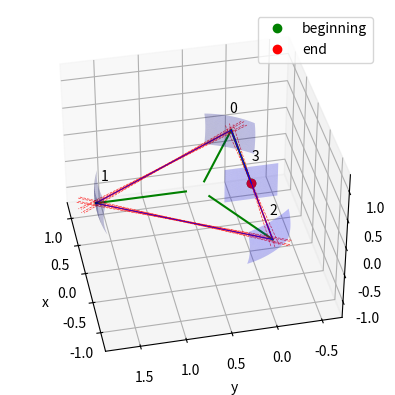

Reproduce this figure in Python.
import numpy as np
import matplotlib.pyplot as plt
from typing import List, Tuple, Optional, Union
from scipy import optimize
import warnings
from dataclasses import dataclass
import copy
import pandas as pd

# Throughout the code, all tensors can take any number of dimensions, but the last dimension is always the coordinate
# dimension. this allows a Ray to be either a single ray, a list of rays, or a list of lists of rays, etc.
# For example, a Ray could be a set of rays with a starting point for every combination of x, y, z. in this case, the
# ray.origin tensor will be of the size N_x | N_y | N_z | 3.

# The ray is always traced starting from the last surface of the cavity, such that the first mirror is the first mirror
# the ray hits. in the initial state of the cavity it means that the ray starts from cavity.mirrors[-1].center and hits
# first the cavity.mirrors[0] mirror. After the plane that is perpendicular to the central line and between the two
# mirrors is calculated, then the ray starts at cavity.surfaces[-1].center (which is that plane) and hits first the
# cavity.surfaces[0] which is the first mirror.

# As a convention, the locations (parameterized usually by t and p) always appear before the angles (parameterized by
# theta and phi). also, t and theta appear before p and phi.
# If for example there is a parameter q both for t axis and p axis, then the first element of q will be the q of t,
# and the second element of q will be the q of p.


class LocalModeParameters:
    def __init__(self, z_minus_z_0: Optional[np.ndarray] = None, z_R: Optional[np.ndarray] = None,
                 q: Optional[np.ndarray] = None):
        if q is not None:
            self.q = q
        elif z_minus_z_0 is not None and z_R is not None:
            self.q = z_minus_z_0 + 1j * z_R
        else:
            raise ValueError('Either q or z_minus_z_0 and z_R must be provided')

    @property
    def z_minus_z_0(self):
        return self.q.real

    @property
    def z_R(self):
        return self.q.imag


@dataclass
class ModeParameters:
    center: np.ndarray  # First dimension is t or p, second dimension is x, y, z
    k_vector: np.ndarray
    z_R: np.ndarray
    principle_axes: np.ndarray  # First dimension is t or p, second dimension is x, y, z, third dimension is x, y, z
    lambda_laser: Optional[float]

    @property
    def ray(self):
        return Ray(self.center, self.k_vector)


def ABCD_free_space(length: float) -> np.ndarray:
    return np.array([[1, length, 0, 0],
                     [0, 1, 0, 0],
                     [0, 0, 1, length],  # / cos_theta_between_planes
                     [0, 0, 0, 1]])


def normalize_vector(vector: Union[np.ndarray, list]) -> np.ndarray:
    if isinstance(vector, list):
        vector = np.array(vector)
    return vector / np.linalg.norm(vector, axis=-1)[..., np.newaxis]


def rotation_matrix_around_n(n, theta):
    # Rotates a vector around the axis n by theta radians.
    # This funny stack synatx is to allow theta to be of any dimension
    A = np.stack([np.stack([np.cos(theta) + n[0] ** 2 * (1 - np.cos(theta)),
                            n[0] * n[1] * (1 - np.cos(theta)) - n[2] * np.sin(theta),
                            n[0] * n[2] * (1 - np.cos(theta)) + n[1] * np.sin(theta)], axis=-1),
                  np.stack([n[1] * n[0] * (1 - np.cos(theta)) + n[2] * np.sin(theta),
                            np.cos(theta) + n[1] ** 2 * (1 - np.cos(theta)),
                            n[1] * n[2] * (1 - np.cos(theta)) - n[0] * np.sin(theta)], axis=-1),
                  np.stack([n[2] * n[0] * (1 - np.cos(theta)) - n[1] * np.sin(theta),
                            n[2] * n[1] * (1 - np.cos(theta)) + n[0] * np.sin(theta),
                            np.cos(theta) + n[2] ** 2 * (1 - np.cos(theta))], axis=-1)], axis=-1)
    return A


def unit_vector_of_angles(theta: Union[np.ndarray, float], phi: Union[np.ndarray, float]) -> np.ndarray:
    # theta and phi are assumed to be in radians
    return np.stack([np.cos(theta) * np.cos(phi), np.cos(theta) * np.sin(phi), np.sin(theta)], axis=-1)


def angles_of_unit_vector(unit_vector: Union[np.ndarray, float]) -> Union[Tuple[np.ndarray, np.ndarray],
                                                                          Tuple[float, float]]:
    # theta and phi are returned in radians
    theta = np.arcsin(unit_vector[..., 2])
    phi = np.arctan2(unit_vector[..., 1], unit_vector[..., 0])
    return theta, phi


def angles_distance(direction_vector_1: np.ndarray, direction_vector_2: np.ndarray):
    inner_product = np.sum(direction_vector_1 * direction_vector_2, axis=-1)
    inner_product = np.clip(inner_product, -1, 1)
    return np.arccos(inner_product)


def decompose_ABCD_matrix(ABCD: np.ndarray) -> Tuple[np.ndarray, np.ndarray, np.ndarray, np.ndarray]:
    if ABCD.shape == (4, 4):
        A, B, C, D = ABCD[(0, 2), (0, 2)], ABCD[(0, 2), (1, 3)], \
                     ABCD[(1, 3), (0, 2)], ABCD[(1, 3), (1, 3)]
    else:
        A, B, C, D = ABCD[0, 0], ABCD[0, 1], \
                     ABCD[1, 0], ABCD[1, 1]
    return A, B, C, D


def propagate_local_mode_parameter_through_ABCD(local_mode_parameters: LocalModeParameters,
                                                ABCD: np.ndarray) -> LocalModeParameters:
    A, B, C, D = decompose_ABCD_matrix(ABCD)
    q_new = (A * local_mode_parameters.q + B) / (C * local_mode_parameters.q + D)
    return LocalModeParameters(q=q_new)


def local_mode_parameters_of_round_trip_ABCD(round_trip_ABCD: np.ndarray) -> LocalModeParameters:
    A, B, C, D = decompose_ABCD_matrix(round_trip_ABCD)

    q_z = (A - D - np.sqrt(A**2 + 2*C*B + D**2 - 2 + 0j)) / (2 * C)
    q_z = np.real(q_z) + 1j * np.abs(np.imag(q_z))  # ATTENTION - make sure this line is justified.

    return LocalModeParameters(q=q_z)  # First dimension is theta or phi,second dimension is z_minus_z_0 or
    # z_R.


def w_0_of_z_R(z_R: np.ndarray, lambda_laser: float) -> np.ndarray:
    return np.sqrt(z_R * lambda_laser / np.pi)


def spot_size(z: np.ndarray, z_R: np.ndarray, lambda_laser) -> np.ndarray:
    w_0 = w_0_of_z_R(z_R, lambda_laser)
    w_z = w_0 * np.sqrt(1 + (z / z_R) ** 2)
    return w_z


class Ray:
    def __init__(self, origin: np.ndarray, k_vector: np.ndarray,
                 length: Optional[Union[np.ndarray, float]] = None):
        if k_vector.ndim == 1 and origin.shape[0] > 1:
            k_vector = np.tile(k_vector, (*origin.shape[:-1], 1))
        elif origin.ndim == 1 and k_vector.shape[0] > 1:
            origin = np.tile(origin, (*k_vector.shape[:-1], 1))

        self.origin = origin  # m_rays | 3
        self.k_vector = normalize_vector(k_vector)  # m_rays | 3
        if length is not None and isinstance(length, float):
            length = np.ones(origin.shape[0]) * length
        self.length = length  # m_rays or None

    def parameterization(self, t: Union[np.ndarray, float]) -> np.ndarray:
        # Currently this function allows only one t per ray. if needed it can be extended to allow multiple t per ray.
        # t needs to be either a float or a numpy array with dimensions m_rays
        return self.origin + t[..., np.newaxis] * self.k_vector

    def plot(self, ax: Optional[plt.Axes] = None, dim=3, color='r', linewidth: float=1):
        if ax is None:
            fig = plt.figure()
            if dim == 3:
                ax = fig.add_subplot(111, projection='3d')
            else:
                ax = fig.add_subplot(111)
        if self.length is None:
            length = np.ones_like(self.origin[..., 0])
        else:
            length = self.length
        ray_origin_reshaped = self.origin.reshape(-1, 3)
        ray_k_vector_reshaped = self.k_vector.reshape(-1, 3)
        lengths_reshaped = length.reshape(-1)
        if dim == 3:
            [ax.plot(
                [ray_origin_reshaped[i, 0],
                 ray_origin_reshaped[i, 0] + lengths_reshaped[i] * ray_k_vector_reshaped[i, 0]],
                [ray_origin_reshaped[i, 1],
                 ray_origin_reshaped[i, 1] + lengths_reshaped[i] * ray_k_vector_reshaped[i, 1]],
                [ray_origin_reshaped[i, 2],
                 ray_origin_reshaped[i, 2] + lengths_reshaped[i] * ray_k_vector_reshaped[i, 2]],
                color=color, linewidth=linewidth)
                for i in range(ray_origin_reshaped.shape[0])]
        else:
            [ax.plot(
                [ray_origin_reshaped[i, 0],
                 ray_origin_reshaped[i, 0] + lengths_reshaped[i] * ray_k_vector_reshaped[i, 0]],
                [ray_origin_reshaped[i, 1],
                 ray_origin_reshaped[i, 1] + lengths_reshaped[i] * ray_k_vector_reshaped[i, 1]],
                color=color, linewidth=linewidth)
                for i in range(ray_origin_reshaped.shape[0])]

        return ax


class Surface:
    def __init__(self, outwards_normal: np.ndarray, **kwargs):
        self.outwards_normal = normalize_vector(outwards_normal)

    @property
    def center(self):
        raise NotImplementedError

    @property
    def inwards_normal(self):
        return -self.outwards_normal

    def find_intersection_with_ray(self, ray: Ray) -> np.ndarray:
        raise NotImplementedError

    def parameterization(self, t: Union[np.ndarray, float], p: Union[np.ndarray, float]) -> np.ndarray:
        # Take parameters and return points on the surface
        raise NotImplementedError

    def get_parameterization(self, points: np.ndarray):
        # takes a point on the surface and returns the parameters
        raise NotImplementedError

    def plot(self, ax: Optional[plt.Axes] = None, name: Optional[str] = None, dim: int = 3, length=0.6):
        if ax is None:
            fig = plt.figure()
            if dim == 3:
                ax = fig.add_subplot(111, projection='3d')
            else:
                ax = fig.add_subplot(111, projection='3d')
        if dim == 3:
            t = np.linspace(-length/2, length/2, 100)
        else:
            t = 0
        s = np.linspace(-length/2, length/2, 100)
        T, S = np.meshgrid(t, s)
        points = self.parameterization(T, S)
        x, y, z = points[..., 0], points[..., 1], points[..., 2]
        if dim == 3:
            ax.plot_surface(x, y, z, color='b', alpha=0.25)
        else:
            ax.plot(x, y, color='b')
        if name is not None:
            name_position = self.parameterization(0.4, 0)
            if dim == 3:
                ax.text(name_position[0], name_position[1], name_position[2], s=name)
            else:
                if ax.get_xlim()[0] < name_position[0] < ax.get_xlim()[1] and ax.get_ylim()[0] < name_position[1] < ax.get_ylim()[1]:
                    ax.text(name_position[0], name_position[1], s=name)
        ax.set_xlabel('x')
        ax.set_ylabel('y')
        if dim == 3:
            ax.set_zlabel('z')

        center_plus_normal = self.center + self.inwards_normal
        if dim == 3:
            ax.plot([self.center[0], center_plus_normal[0]],
                    [self.center[1], center_plus_normal[1]],
                    [self.center[2], center_plus_normal[2]], 'g-')
        else:
            ax.plot([self.center[0], center_plus_normal[0]],
                    [self.center[1], center_plus_normal[1]], 'g-')
        return ax

    def generate_ray_from_parameters(self, t: float, p: float, theta: float, phi: float) -> Ray:
        k_vector = unit_vector_of_angles(theta, phi)
        origin = self.parameterization(t, p)
        return Ray(origin=origin, k_vector=k_vector)


class Mirror(Surface):
    def __init__(self, outwards_normal: np.ndarray, **kwargs):
        super().__init__(outwards_normal=outwards_normal, **kwargs)

    @property
    def center(self):
        raise NotImplementedError

    def parameterization(self, t: Union[np.ndarray, float], p: Union[np.ndarray, float]) -> np.ndarray:
        raise NotImplementedError

    def get_parameterization(self, points: np.ndarray):
        raise NotImplementedError

    def find_intersection_with_ray(self, ray: Ray) -> np.ndarray:
        raise NotImplementedError

    def reflect_ray(self, ray: Ray) -> Ray:
        raise NotImplementedError

    def ABCD_matrix(self, cos_theta_incoming: float) -> np.ndarray:
        raise NotImplementedError


class FlatSurface(Surface):
    def __init__(self,
                 outwards_normal: np.ndarray,
                 distance_from_origin: Optional[float] = None,
                 center_of_mirror: Optional[np.ndarray] = None,
                 **kwargs):
        super().__init__(outwards_normal=outwards_normal, **kwargs)
        if distance_from_origin is None and center_of_mirror is None:
            raise ValueError('Either distance_from_origin or center must be specified')
        if distance_from_origin is not None and center_of_mirror is not None:
            raise ValueError('Only one of distance_from_origin or center must be specified')
        if distance_from_origin is not None:
            self.distance_from_origin = distance_from_origin
            self.center_of_mirror_private = self.outwards_normal * distance_from_origin
        if center_of_mirror is not None:
            self.center_of_mirror_private = center_of_mirror
            self.distance_from_origin = center_of_mirror @ self.outwards_normal

    def find_intersection_with_ray(self, ray: Ray) -> np.ndarray:
        A_vec = self.outwards_normal * self.distance_from_origin
        BA_vec = A_vec - ray.origin
        BC = BA_vec @ self.outwards_normal
        cos_theta = ray.k_vector @ self.outwards_normal
        t = BC / cos_theta
        intersection_point = ray.parameterization(t)
        ray.length = np.linalg.norm(intersection_point - ray.origin, axis=-1)
        return intersection_point

    @property
    def center(self):
        # The reason for this property is that in other Mirror classes it is a property.
        return self.center_of_mirror_private

    def get_spanning_vectors(self):
        pseudo_y = np.cross(np.array([0, 0, 1]), self.inwards_normal)
        pseudo_z = np.cross(self.inwards_normal, pseudo_y)
        return pseudo_y, pseudo_z

    def parameterization(self, t: Union[np.ndarray, float], p: Union[np.ndarray, float]):
        pseudo_y, pseudo_z = self.get_spanning_vectors()
        if isinstance(t, (float, int)):
            t = np.array(t)
        if isinstance(p, (float, int)):
            p = np.array(p)
        points = self.center + t[..., np.newaxis] * pseudo_z + p[..., np.newaxis] * pseudo_y
        return points

    def get_parameterization(self, points: np.ndarray):
        pseudo_y, pseudo_z = self.get_spanning_vectors()
        t = (points - self.center) @ pseudo_z
        p = (points - self.center) @ pseudo_y
        return t, p


class FlatMirror(FlatSurface, Mirror):
    def plot(self, ax: Optional[plt.Axes] = None, name: Optional[str] = None, dim: int = 3, length=0.6):
        return super().plot(ax, name, dim, length)

    def find_intersection_with_ray(self, ray: Ray) -> np.ndarray:
        return super().find_intersection_with_ray(ray)

    def get_parameterization(self, points: np.ndarray):
        return super().get_parameterization(points)

    def parameterization(self, t: Union[np.ndarray, float], p: Union[np.ndarray, float]) -> np.ndarray:
        return super().parameterization(t, p)

    @property
    def center(self):
        return super().center

    def __init__(self,
                 outwards_normal: np.ndarray,
                 distance_from_origin: Optional[float] = None,
                 center_of_mirror: Optional[np.ndarray] = None):
        super().__init__(outwards_normal=outwards_normal,
                         distance_from_origin=distance_from_origin,
                         center_of_mirror=center_of_mirror)

    def reflect_direction(self, ray: Ray) -> np.ndarray:
        dot_product = ray.k_vector @ self.outwards_normal  # m_rays
        k_projection_on_normal = dot_product[..., np.newaxis] * self.outwards_normal
        reflected_direction = ray.k_vector - 2 * k_projection_on_normal
        return reflected_direction

    def ABCD_matrix(self, cos_theta_incoming: float) -> np.ndarray:
        # Assumes the ray is in the x-y plane, and the mirror is in the z-x plane
        return np.array([[1, 0, 0, 0],
                         [0, 1, 0, 0],
                         [0, 0, -1, 0],
                         [0, 0, 0, -1]])

    def reflect_ray(self, ray: Ray) -> Ray:
        intersection_point = self.find_intersection_with_ray(ray)
        reflected_direction_vector = self.reflect_direction(ray)
        return Ray(intersection_point, reflected_direction_vector)


class CurvedMirror(Mirror):
    def __init__(self, radius: float,
                 outwards_normal: np.ndarray,  # Pointing from the origin of the sphere to the mirror's center.
                 center: Optional[np.ndarray] = None,  # Not the center of the sphere but the center of
                 # the plate.
                 origin: Optional[np.ndarray] = None  # The center of the sphere.
                 ):
        super().__init__(outwards_normal)
        self.radius = radius

        if origin is None and center is None:
            raise ValueError('Either origin or center must be provided.')
        elif origin is not None and center is not None:
            raise ValueError('Only one of origin and center must be provided.')
        elif origin is None:
            self.origin = center + radius * self.inwards_normal
        else:
            self.origin = origin

    def find_intersection_with_ray(self, ray: Ray) -> np.ndarray:
        # Result of the next line of mathematica to find the intersection:
        # Solve[(x0 + kx * t - xc) ^ 2 + (y0 + ky * t - yc) ^ 2 + (z0 + kz * t - zc) ^ 2 == R ^ 2, t]
        l = (-ray.k_vector[..., 0] * ray.origin[..., 0] + ray.k_vector[..., 0] * self.origin[0] - ray.k_vector[
            ..., 1] *
             ray.origin[..., 1] + ray.k_vector[..., 1] * self.origin[1] - ray.k_vector[..., 2] * ray.origin[..., 2] +
             ray.k_vector[..., 2] * self.origin[2] + np.sqrt(
                    -4 * (ray.k_vector[..., 0] ** 2 + ray.k_vector[..., 1] ** 2 + ray.k_vector[..., 2] ** 2) * (
                            -self.radius ** 2 + (ray.origin[..., 0] - self.origin[0]) ** 2 + (
                            ray.origin[..., 1] - self.origin[1]) ** 2 + (
                                    ray.origin[..., 2] - self.origin[2]) ** 2) + 4 * (
                            ray.k_vector[..., 0] * (ray.origin[..., 0] - self.origin[0]) + ray.k_vector[..., 1] * (
                            ray.origin[..., 1] - self.origin[1]) + ray.k_vector[..., 2] * (
                                    ray.origin[..., 2] - self.origin[2])) ** 2) / 2) / (
                    ray.k_vector[..., 0] ** 2 + ray.k_vector[..., 1] ** 2 + ray.k_vector[..., 2] ** 2)
        ray.length = l
        return ray.parameterization(l)

    def reflect_direction(self, ray: Ray, intersection_point: Optional[np.ndarray] = None) -> np.ndarray:
        # Notice that this function does not reflect along the normal of the mirror but along the normal projection
        # of the ray on the mirror.
        if intersection_point is None:
            intersection_point = self.find_intersection_with_ray(ray)
        mirror_normal_vector = self.origin - intersection_point  # m_rays | 3
        mirror_normal_vector = normalize_vector(mirror_normal_vector)
        dot_product = np.sum(ray.k_vector * mirror_normal_vector, axis=-1)  # m_rays  # This dot product is written
        # like so because both tensors have the same shape and the dot product is calculated along the last axis.
        # you could also perform this product by transposing the second tensor and then dot multiplying the two tensors,
        # but this it would be cumbersome to do so.
        reflected_direction_vector = ray.k_vector - 2 * dot_product[
            ..., np.newaxis] * mirror_normal_vector  # m_rays | 3
        return reflected_direction_vector

    def reflect_ray(self, ray: Ray) -> Ray:
        intersection_point = self.find_intersection_with_ray(ray)
        reflected_direction_vector = self.reflect_direction(ray, intersection_point)
        return Ray(intersection_point, reflected_direction_vector)

    @property
    def center(self):
        return self.origin - self.radius * self.inwards_normal

    def get_spanning_vectors(self):
        # For the case of the sphere with normal on the x-axis, those will be the y and z axis.
        # For the case of the sphere with normal on the y-axis, those will be the x and z axis.
        pseudo_y = np.cross(np.array([0, 0, 1]), self.inwards_normal)
        pseudo_z = np.cross(self.inwards_normal, pseudo_y)  # Should be approximately equal to \hat{z}, and exactly
        # equal if the outwards_normal is in the x-y plane.
        return pseudo_y, pseudo_z

    def parameterization(self, t: Union[np.ndarray, float],  # the length of arc to travel on the sphere from the center
                         # of the mirror to the point of interest, in the direction "pseudo_z". pseudo_z is
                         # described in the get_spanning_vectors method. it is analogous to theta / R in the
                         # classical parameterization.
                         p: Union[np.ndarray, float]  # The same as t but in the direction of pseudo_y. It is analogous
                         # to phi / R in the classical parameterization.
                         ) -> np.ndarray:
        # This parameterization treats the sphere as if as the center of the mirror was on the x-axis.
        # The conceptual difference between this parameterization and the classical one of [sin(theta)cos(phi),
        # sin(theta)sin(phi), cos(theta)]] is that here there is barely any Jacobian determinant.
        pseudo_y, pseudo_z = self.get_spanning_vectors()
        # Notice how the order of rotations matters. First we rotate around the z axis, then around the y-axis.
        # Doing it the other way around would give parameterization that is not aligned with the conventional theta, phi
        # parameterization. This is important for the get_parameterization method.
        rotation_matrix = rotation_matrix_around_n(pseudo_y, -t / self.radius) @ \
                          rotation_matrix_around_n(pseudo_z, p / self.radius)  # The minus sign is because of the
        # orientation of the pseudo_y axis.

        points = self.origin + self.radius * rotation_matrix @ self.outwards_normal
        return points

    def get_parameterization(self, points: np.ndarray):
        pseudo_y, pseudo_z = self.get_spanning_vectors()
        normalized_points = (points - self.origin) / self.radius
        p = np.arctan2(normalized_points @ pseudo_y, normalized_points @ self.outwards_normal) * self.radius
        # Notice that t is like theta but instead of ranging in [0, pi] it ranges in [-pi/2, pi/2].
        t = np.arcsin(np.clip(normalized_points @ pseudo_z, -1, 1)) * self.radius
        return t, p

    def ABCD_matrix(self, cos_theta_incoming: float):
        # order of rows/columns elements is [t, theta, p, phi]

        return np.array([[1, 0, 0, 0],
                         [-2 * cos_theta_incoming / self.radius, 1, 0, 0],
                         [0, 0, -1, 0],
                         [0, 0, 2 / (self.radius * cos_theta_incoming), -1]])

    def plot_2d(self, ax: Optional[plt.Axes] = None, name: Optional[str] = None):
        if ax is None:
            fig, ax = plt.subplots()
        d_theta = 0.3
        p = np.linspace(-d_theta, d_theta, 50)
        p_grey = np.linspace(d_theta, -d_theta + 2 * np.pi, 100)
        points = self.parameterization(0, p)
        grey_points = self.parameterization(0, p_grey)
        ax.plot(points[:, 0], points[:, 1], 'b-')
        ax.plot(grey_points[:, 0], grey_points[:, 1], color=(0.81, 0.81, 0.81), linestyle='-.', linewidth=0.5,
                label=None)
        ax.plot(self.origin[0], self.origin[1], 'bo')


class Cavity:
    def __init__(self, mirrors: List[Mirror], set_initial_surface: bool = False):
        self.mirrors = mirrors
        self.central_line: Optional[List[Ray]] = None
        self.central_line_successfully_traced: Optional[bool] = None
        self.ABCD_matrices: Optional[List[np.ndarray]] = None
        self.surfaces: List[Surface] = mirrors.copy()
        self.mode_parameters: Optional[List[ModeParameters]] = None
        # Find central line and add the initial surface at the beginning of the surfaces list
        if set_initial_surface:
            self.set_initial_surface()

    def trace_ray(self, ray: Ray) -> List[Ray]:
        ray_history = [ray]

        for surface in self.surfaces:
            if isinstance(surface, Mirror):
                ray = surface.reflect_ray(ray)
            else:
                new_position = surface.find_intersection_with_ray(ray)
                ray = Ray(new_position, ray.k_vector)

            ray_history.append(ray)
        return ray_history

    def trace_ray_parametric(self,
                             starting_position_and_angles: np.ndarray) -> Tuple[np.ndarray, List[Ray]]:
        # Like trace ray, but works as a function of the starting position and angles as parameters on the starting
        # surface, instead of the starting position and angles as a vector in 3D space.

        initial_ray = self.ray_of_initial_parameters(starting_position_and_angles)
        ray_history = self.trace_ray(initial_ray)
        final_intersection_point = ray_history[-1].origin
        t_o, p_o = self.surfaces[-1].get_parameterization(final_intersection_point)  # Here it is the initial surface
        # on purpose.
        theta_o, phi_o = angles_of_unit_vector(ray_history[-1].k_vector)
        final_position_and_angles = np.array([t_o, theta_o, p_o, phi_o])
        return final_position_and_angles, ray_history

    def f_roots(self,
                starting_position_and_angles: np.ndarray) -> np.ndarray:
        # The roots of this function are the initial parameters for the central line.
        final_position_and_angles, _ = self.trace_ray_parametric(starting_position_and_angles)
        diff = final_position_and_angles - starting_position_and_angles
        return diff

    def find_central_line(self) -> Tuple[np.ndarray, bool]:
        theta_initial_guess, phi_initial_guess = self.default_initial_angles

        initial_guess = np.array([0, theta_initial_guess, 0, phi_initial_guess])

        # In the documentation it says optimize.fsolve returns a solution, together with some flags, and also this is
        # how pycharm suggests to use it. But in practice it returns only the solution, not sure why.
        central_line_initial_parameters: np.ndarray = optimize.fsolve(self.f_roots, initial_guess)

        if np.linalg.norm(self.f_roots(central_line_initial_parameters)) > 1e-6:
            central_line_successfully_traced = False
        else:
            central_line_successfully_traced = True

        origin_solution = self.surfaces[-1].parameterization(central_line_initial_parameters[0],
                                                             central_line_initial_parameters[2])  # t, p
        k_vector_solution = unit_vector_of_angles(central_line_initial_parameters[1],
                                                  central_line_initial_parameters[3])  # theta, phi
        central_line = Ray(origin_solution, k_vector_solution)
        # This line is to save the central line in the ray history, so that it can be plotted later.
        self.central_line = self.trace_ray(central_line)
        self.central_line_successfully_traced = central_line_successfully_traced
        return central_line_initial_parameters, central_line_successfully_traced

    def set_initial_surface(self):
        # gets a surface that sits between the first two mirrors, centered and perpendicular to the central line.
        if self.central_line is None:
            final_position_and_angles, success = self.find_central_line()
            if not success:
                warnings.warn("Could not find central line, so no initial surface could be set.")
                return None
        middle_point = (self.central_line[0].origin + self.central_line[1].origin) / 2
        initial_surface = FlatSurface(outwards_normal=-self.central_line[0].k_vector, center_of_mirror=middle_point)
        self.surfaces.append(initial_surface)
        # Now, after you found the initial_surface, we can retrace the central line, but now let it out from the
        # initial surface, instead of the first mirror.
        self.find_central_line()
        return initial_surface

    def generate_ABCD_matrix_numeric(self,
                                     central_line_initial_parameters: Optional[np.ndarray] = None) -> np.ndarray:
        if central_line_initial_parameters is None:
            central_line_initial_parameters, success = self.find_central_line()
            if not success:
                raise ValueError("Could not find central line")
        dr = 1e-9

        # The i'th, j'th element of optimize.approx_fprime is the derivative of the i'th component of the output with
        # respect to the j'th component of the input, which is exactly the definition of the i'th j'th element of the
        # ABCD matrix.

        def trace_ray_parametric_parameters_only(parameters_initial):
            parameters_final, _ = self.trace_ray_parametric(parameters_initial)
            return parameters_final

        ABCD_matrix = optimize.approx_fprime(central_line_initial_parameters, trace_ray_parametric_parameters_only, dr)
        return ABCD_matrix

    def generate_ABCD_matrix_analytic(self) -> np.ndarray:
        # Based on page 611 in the PDF of Siegman's "Lasers"
        if len(self.central_line) == 0:
            final_position_and_angles, success = self.find_central_line()
            if not success:
                raise ValueError("Could not find central line")
        cos_thetas = [self.central_line[i].k_vector @ self.surfaces[i].outwards_normal
                      for i in range(len(self.surfaces))]
        self.ABCD_matrices = []
        for i, surface in enumerate(self.surfaces):
            self.ABCD_matrices.append(ABCD_free_space(self.central_line[i].length))
            if isinstance(surface, Mirror):
                self.ABCD_matrices.append(surface.ABCD_matrix(cos_thetas[i]))
            else:
                self.ABCD_matrices.append(np.eye(4))

        return np.linalg.multi_dot(self.ABCD_matrices[::-1])

    def get_mode_parameters_on_mirrors(self):
        if self.central_line_successfully_traced is None:
            self.find_central_line()
        if self.ABCD_matrices is None:
            ABCD_round_trip = self.generate_ABCD_matrix_analytic()
        else:
            ABCD_round_trip = np.linalg.multi_dot(self.ABCD_matrices[::-1])
        mode_parameters_current = local_mode_parameters_of_round_trip_ABCD(ABCD_round_trip)
        mode_parameters_on_mirrors = [mode_parameters_current]
        for i in range(len(self.ABCD_matrices)-1):
            mode_parameters_current = propagate_local_mode_parameter_through_ABCD(mode_parameters_current,
                                                                                  self.ABCD_matrices[i])
            if i % 2 == 1:
                mode_parameters_on_mirrors.append(mode_parameters_current)
        # The first element is for the imaginary calculated surface, but we want one mode parameter for each mirror.
        mode_parameters_on_mirrors.pop(0)
        return mode_parameters_on_mirrors

    def get_mode_parameters(self,
                            mode_parameters_on_mirrors: Optional[List[LocalModeParameters]] = None) -> List[ModeParameters]:
        if mode_parameters_on_mirrors is None:
            mode_parameters_on_mirrors = self.get_mode_parameters_on_mirrors()
        self.mode_parameters = []
        n_mirrors = len(self.mirrors)
        for i in range(n_mirrors):
            # The central line index is shifted by one, because the first element is the initial surface.
            shifted_index = np.mod(i - 1, n_mirrors)
            # For i = 0 we get the -1 mirror, the mode_parameters of the -1 mirror, and the first central line.
            # For i = 1 we get the 0 mirror, the mode_parameters of the 0 mirror, and the second central line.
            center = self.mirrors[shifted_index].center -\
                     mode_parameters_on_mirrors[shifted_index].z_minus_z_0[..., np.newaxis] *\
                     self.central_line[np.mod(i, n_mirrors)].k_vector
            mode_parameters = ModeParameters(center=center,
                                             k_vector=self.central_line[i].k_vector,
                                             z_R=mode_parameters_on_mirrors[i].z_R,
                                             principle_axes=self.principle_axes(self.central_line[i].k_vector),
                                             lambda_laser=None)
            self.mode_parameters.append(mode_parameters)
        return self.mode_parameters

    @property
    def default_initial_k_vector(self) -> np.ndarray:
        if self.central_line_successfully_traced:
            initial_k_vector = self.central_line[0].k_vector
        else:
            initial_k_vector = self.surfaces[0].center - self.surfaces[-1].center
            initial_k_vector = normalize_vector(initial_k_vector)
        return initial_k_vector

    @property
    def default_initial_angles(self) -> Tuple[float, float]:
        initial_k_vector = self.default_initial_k_vector
        theta, phi = angles_of_unit_vector(initial_k_vector)
        return theta, phi

    @property
    def default_initial_ray(self) -> Ray:
        if self.central_line_successfully_traced:
            return self.central_line[0]
        else:
            initial_k_vector = self.default_initial_k_vector
            initial_ray = Ray(origin=self.surfaces[0].center, k_vector=initial_k_vector)
            return initial_ray

    def principle_axes(self, k_vector: np.ndarray):
        # Returns two vectors that are orthogonal to k_vector and each other, one lives in the central line plane,
        # the other is perpendicular to the central line plane.
        if self.central_line_successfully_traced is None:
            self.find_central_line()
        # ATTENTION! THIS ASSUMES THAT ALL THE CENTRAL LINE LEGS ARE IN THE SAME PLANE.
        pseudo_z = np.cross(self.central_line[0].k_vector, self.central_line[1].k_vector)  # Points to the positive
        # z-axis when the central line goes counter-clockwise in the xy-plane.
        pseudo_z = normalize_vector(pseudo_z)
        pseudo_x = np.cross(pseudo_z, k_vector)
        principle_axes = np.stack([pseudo_z, pseudo_x], axis=-1).T  # [z_x, z_y, z_z], [x_x, x_y, x_z]
        return principle_axes

    def ray_of_initial_parameters(self, initial_parameters: np.ndarray):
        k_vector_i = unit_vector_of_angles(theta=initial_parameters[1], phi=initial_parameters[3])
        origin_i = self.surfaces[-1].parameterization(t=initial_parameters[0], p=initial_parameters[2])
        input_ray = Ray(origin=origin_i, k_vector=k_vector_i)
        return input_ray

    def generate_spot_size_lines(self, lambda_laser, dim=2):
        if self.mode_parameters is None:
            self.mode_parameters = self.get_mode_parameters()
        list_of_spot_size_lines = []
        for i, ray in enumerate(self.central_line[:-1]):
            cycled_index = np.mod(i, len(self.mode_parameters))
            t = np.linspace(-0.1*ray.length, 1.1*ray.length, 100)
            ray_points = ray.parameterization(t=t)
            z_minus_z_0 = np.linalg.norm(ray_points[:, np.newaxis, :] - self.mode_parameters[cycled_index].center, axis=2)  # Before the norm the size is 100 | 2 | 3 and after it is 100 | 2 (100 points for in_plane and out_of_plane dimensions)
            principle_axes = self.mode_parameters[cycled_index].principle_axes
            sign = np.array([1, -1])
            spot_size_value = spot_size(z_minus_z_0, self.mode_parameters[cycled_index].z_R, lambda_laser)
            spot_size_lines = ray_points[:, np.newaxis, np.newaxis, :] +\
                              spot_size_value[:, :, np.newaxis, np.newaxis] *\
                              principle_axes[np.newaxis, :, np.newaxis, :] *\
                              sign[np.newaxis, np.newaxis, :, np.newaxis]  # The size is 100 (n_points) | 2 (axis) | 2 (sign) | 3 (coordinate)
            if dim == 2:
                spot_size_lines = spot_size_lines[:, 1, :, 0:2]  # Drop the z axis, and drop the lines of the
                # transverse axis
                list_of_spot_size_lines.extend([spot_size_lines[:, 0, :], spot_size_lines[:, 1, :]]) # Each element is a
                # 100 | 3 array

            else:
                list_of_spot_size_lines.extend([spot_size_lines[:, 0, 0, :], spot_size_lines[:, 0, 1, :],
                                                spot_size_lines[:, 1, 0, :], spot_size_lines[:, 1, 1, :]])  # Each
                # element is a  100 | 3 array.

        return list_of_spot_size_lines

    def plot(self,
             ax: Optional[plt.Axes] = None,
             axis_span: float = 3,
             camera_center: int = -1,
             ray_list: Optional[List[Ray]] = None,
             dim: int = 3,
             lambda_laser: Optional[float] = None):
        if ax is None:
            fig = plt.figure()
            if dim == 3:
                ax = fig.add_subplot(111, projection='3d')
            else:
                ax = fig.add_subplot(111)

        if camera_center == -1 or ray_list is None:
            origin_camera = np.mean(np.stack([m.center for m in self.mirrors]), axis=0)
        else:
            origin_camera = self.surfaces[camera_center].center

        ax.set_xlim(origin_camera[0] - axis_span, origin_camera[0] + axis_span)
        ax.set_ylim(origin_camera[1] - axis_span, origin_camera[1] + axis_span)
        if dim == 3:
            ax.set_zlim(origin_camera[2] - axis_span, origin_camera[2] + axis_span)
            ax.plot(ray_list[0].origin[0], ray_list[0].origin[1], ray_list[0].origin[2], 'go',
                       label='beginning')
            ax.plot(ray_list[-1].origin[0], ray_list[-1].origin[1], ray_list[-1].origin[2], 'ro',
                       label='end')
        else:
            ax.plot(ray_list[0].origin[0], ray_list[0].origin[1], 'go', label='beginning')
            ax.plot(ray_list[-1].origin[0], ray_list[-1].origin[1], 'ro', label='end')

        plt.legend()

        if ray_list is None and len(self.central_line) > 0:
            ray_list = self.central_line
        if ray_list is not None:
            for ray in ray_list:
                ray.plot(ax=ax, dim=dim)
        for i, surface in enumerate(self.surfaces):
            surface.plot(ax=ax, name=str(i), dim=dim)

        if lambda_laser is not None:
            spot_size_lines = self.generate_spot_size_lines(lambda_laser=lambda_laser, dim=dim)
            for line in spot_size_lines:
                if dim == 2:
                    ax.plot(line[:, 0], line[:, 1], 'r--', alpha=0.8, linewidth=0.5)
                else:
                    ax.plot(line[:, 0], line[:, 1], line[:, 2], 'r--', alpha=0.8, linewidth=0.5)

        return ax

    def calculate_overlap_integral(self, lambda_laser: float):
        df = pd.DataFrame(columns=['mirror', 'parameter', 'value', 'overlap_integral'])
        for i, mirror in enumerate(self.mirrors):
            for parameter in mirror.__dict__.keys():
                new_parameter_value = getattr(mirror, parameter) + 0.01
                new_mirror = copy.deepcopy(mirror)
                setattr(new_mirror, parameter, new_parameter_value)
                new_cavity = copy.deepcopy(self)
                new_cavity.mirrors[i] = new_mirror
                overlap_intgral = calculate_overlap_integral(self, new_cavity, lambda_laser)
                df = df.append({'mirror': i, 'parameter': parameter, 'value': new_parameter_value,
                                'overlap_integral': overlap_intgral}, ignore_index=True)



def calculate_overlap_integral(cavity_1: Cavity, cavity_2: Cavity, lambda_laser: float):
    # Initialize all required parameters:
    cavity_1.find_central_line()
    cavity_2.find_central_line()

    cavity_1.set_initial_surface()
    cavity_2.set_initial_surface()

    cavity_1.get_mode_parameters()
    cavity_2.get_mode_parameters()

    # The two modes of laser in the first leg of the cavity:
    mode_parameter_1 = cavity_1.mode_parameters[0]
    mode_parameter_2 = cavity_2.mode_parameters[0]

    # The plane that is perpendicular to the laser in cavity 1 and centered at its waist:  # ATTENTION - CURRENTLY IT'S
    # ONLY AT THE CENTER OF THE LEG AND NOT REALLY AT THE WAIST.

    P1 = cavity_1.surfaces[-1]

    # The widths of the laser at the waist in cavity 1 and 2, in t and p:
    s_t_1, s_p_1 = w_0_of_z_R(mode_parameter_1.z_R, lambda_laser=lambda_laser)
    s_t_2, s_p_2 = w_0_of_z_R(mode_parameter_2.z_R, lambda_laser=lambda_laser)

    # The intersection of the laser with the plane P1:
    # t_1, p_1 = 0, 0
    t_2, p_2 = P1.get_parameterization(P1.find_intersection_with_ray(mode_parameter_2.ray))

    # The vectors that are perpendicular to the lasers, the first is perpendicular to the central line plane,
    # and the other is inside it. (in the first cavity they are orthonormal basis to P1)
    t_1_vec_and_p_1_vec = cavity_1.principle_axes(mode_parameter_1.k_vector)
    t_2_vec_and_p_2_vec = cavity_2.principle_axes(mode_parameter_2.k_vector)

    t_1_vec = t_1_vec_and_p_1_vec[0, :]
    p_1_vec = t_1_vec_and_p_1_vec[1, :]

    t_2_vec = t_2_vec_and_p_2_vec[0, :]
    p_2_vec = t_2_vec_and_p_2_vec[1, :]

    # The projection of t_2 on P1:
    t_2_vec_projected_on_P1 = t_2_vec - np.dot(t_2_vec, mode_parameter_1.k_vector) * mode_parameter_1.k_vector
    p_2_vec_projected_on_P1 = p_2_vec - np.dot(p_2_vec, mode_parameter_1.k_vector) * mode_parameter_1.k_vector

    # the angle between t_1 and t_2:
    cos_theta_rotation = normalize_vector(t_2_vec_projected_on_P1) @ t_1_vec
    theta_rotation = np.arccos(cos_theta_rotation)

    # The projection of k_2 the principal axes of P1:
    k_p = mode_parameter_2.k_vector @ p_1_vec
    k_t = mode_parameter_2.k_vector @ t_1_vec

    # The effective widths of the second lase in the plane P1: (since this plane is not necessarily perpendicular to the
    # laser, the widths appear shrinked in that plane
    s_t_2_eff = s_t_2 * np.linalg.norm(t_2_vec_projected_on_P1)
    s_p_2_eff = s_p_2 * np.linalg.norm(p_2_vec_projected_on_P1)

    return gaussians_overlap_integral(s_t_1, s_p_1, t_2, p_2, s_t_2_eff, s_p_2_eff, k_t, k_p, theta_rotation)


def gaussians_overlap_integral(w_x_1, w_y_1, w_x_2, w_y_2, x_2, y_2, k_x, k_y, theta):

    a_x = 1 / (w_x_1 ** 2) + (np.cos(theta) ** 2) / (w_x_2 ** 2) + (np.sin(theta) ** 2) / (w_y_2 ** 2)
    b_x = -2 * x_2 / (w_x_1 ** 2)
    a_y = 1 / (w_y_1 ** 2) + (np.sin(theta) ** 2) / (w_x_2 ** 2) + (np.cos(theta) ** 2) / (w_y_2 ** 2)
    b_y = -2 * y_2 / (w_y_1 ** 2)
    a = (1 / (w_y_2 ** 2) - 1 / (w_x_2 ** 2)) * np.sin(2 * theta)
    c = -(x_2 ** 2) / (w_x_1 ** 2) - (y_2 ** 2) / (w_y_1 ** 2)

    root = np.pi*np.sqrt(1 / ((a_x - (a**2 / (4*a_y))) * a_y))
    exponent = np.exp((b_x ** 2 - k_x ** 2 + (a / a_y) * b_x * b_y - (a / a_y) * k_x * k_y + (a ** 2 / (4 * a_y ** 2)) * (b_y ** 2 - k_y ** 2)) /
                  (4 * (a_x - a**2 / (4*a_y)))
                  + (b_y ** 2 - k_y ** 2) / (4 * a_y) + c)
    cosine = np.cos((2 * b_x * k_x + (a / a_y) * b_x * k_y + (a / a_y) * b_y * k_x + (a ** 2 / (2 * a_y ** 2)) * b_y * k_y) /
                    (4 * (a_x - a**2 / (4*a_y)))
                    + (b_y * k_y) / (2 * a_y))
    # mathematica_expression = 2 * np.exp(-( (b_y+1j*k_y)**2 * a_x + a * (b_x+1j*k_x) * (b_y+1j*k_y) + a_y * (b_x+1j*k_x)**2 ))
    normalization_factor = np.pi/2 * np.sqrt((1/2) * w_x_1 * w_y_1 * w_x_2 * w_y_2 * (1+np.exp( (-1/2)*(k_x**2*w_x_2**2+k_y**2*w_y_2**2) )))
    return root * exponent * cosine / normalization_factor


def gaussian_integral_2d(a_x, b_x, k_x, a_y, b_y, k_y, a, c):
    repetitive_denomenator = 4 * a_x * a_y - a ** 2

    root = 2 * np.pi * repetitive_denomenator ** (-1 / 2)
    exponent = np.exp((a_y * (b_x ** 2 - k_x ** 2) - a * (b_x * b_y - k_x * k_y) + a_x * (
                b_y ** 2 - k_y ** 2)) / repetitive_denomenator + c)
    cosine = np.cos(
        (2 * a_y * b_x * k_x - a * b_x * k_y - a * b_y * k_x + 2 * a_x * b_y * k_y) / repetitive_denomenator)

    return root * exponent * cosine


def gaussians_overlap_integral_v2(w_x_1, w_y_1, w_x_2, w_y_2, x_2, y_2, k_x, k_y, theta):
    a_x = 1 / (w_x_1 ** 2) + (np.cos(theta) ** 2) / (w_x_2 ** 2) + (np.sin(theta) ** 2) / (w_y_2 ** 2)
    b_x = -2 * x_2 / (w_x_1 ** 2)
    a_y = 1 / (w_y_1 ** 2) + (np.sin(theta) ** 2) / (w_x_2 ** 2) + (np.cos(theta) ** 2) / (w_y_2 ** 2)
    b_y = -2 * y_2 / (w_y_1 ** 2)
    a = (1 / (w_x_2 ** 2) - 1 / (w_y_2 ** 2)) * np.sin(2 * theta)
    c = -(x_2 ** 2) / (w_x_1 ** 2) - (y_2 ** 2) / (w_y_1 ** 2)

    normalization_factor = gaussian_norm(w_x_1, w_y_1, 0, 0, 0) * gaussian_norm(w_x_2, w_y_2, k_x, k_y, theta)

    return gaussian_integral_2d(a_x, b_x, k_x, a_y, b_y, k_y, a, c) / normalization_factor

def gaussian_norm(w_x, w_y, k_x, k_y, theta):
    a_x = 2 * (np.cos(theta) ** 2 / w_x ** 2 + np.sin(theta) ** 2 / w_y ** 2)
    a_y = 2 * (np.sin(theta) ** 2 / w_x ** 2 + np.cos(theta) ** 2 / w_y ** 2)
    a = 2 * np.sin(2 * theta) * (1 / w_x ** 2 - 1 / w_y ** 2)
    return np.sqrt((1/2) * (gaussian_integral_2d(a_x, 0, 0, a_y, 0, 0, a, 0) +
                    gaussian_integral_2d(a_x, 0, 2*k_x, a_y, 0, 2*k_y, a, 0)))
    # return np.sqrt(
    #                 np.pi *
    #                 (4*a_x * a_y - a**2)**(-1/2) *
    #                 (1+np.exp((-a_y * k_x**2 + a*k_x*k_y - a_x * k_y**2) / (4*a_x*a_y-a**2)))
    # )

# def gaussian_norm(w_x, w_y, k_x, k_y, theta):
#     arg_1 = (k_x**2+k_y**2) * (w_x**2+w_y**2)
#     arg_2 = (w_x**2-w_y**2) * ((k_x**2-k_y**2) * np.cos(2*theta) - 2*k_x*k_y*np.sin(2*theta))
#     return np.sqrt((1/4) * (1+np.exp(-(1/4) * (arg_1+arg_2))) * np.pi * w_x * w_y)


if __name__ == '__main__':
    x_1 = 0.00
    y_1 = 0.00
    r_1 = 0.00
    t_1 = 0.00
    p_1 = 0.00
    x_2 = 0.00
    y_2 = 0.00
    r_2 = 0.00
    t_2 = 0.00
    p_2 = 0.00
    x_3 = 0.00
    y_3 = 0.00
    r_3 = 0.00
    t_3 = 0.00
    p_3 = 0.00
    t_ray = 0.00
    theta_ray = 0.00
    p_ray = 0.00
    phi_ray = 0.00
    elev = 38.00
    azim = 168.00
    axis_span = 1.30
    focus_point = -1
    set_initial_surface = True
    dim = 3
    lambda_laser=0.001

    R = 1.2

    x_1 += 1
    y_1 += 0.00
    r_1 += R
    t_1 += 0
    p_1 += -np.pi / 6
    x_2 += 0
    y_2 += np.sqrt(3)
    r_2 += R
    t_2 += 0
    p_2 += np.pi / 2
    x_3 += -1
    y_3 += 0
    r_3 += R
    t_3 += 0
    p_3 += 7 * np.pi / 6

    normal_1 = unit_vector_of_angles(t_1, p_1)
    center_1 = np.array([x_1, y_1, 0])
    normal_2 = unit_vector_of_angles(t_2, p_2)
    center_2 = np.array([x_2, y_2, 0])
    normal_3 = unit_vector_of_angles(t_3, p_3)
    center_3 = np.array([x_3, y_3, 0])

    mirror_1 = CurvedMirror(radius=r_1, outwards_normal=normal_1, center=center_1)
    mirror_2 = CurvedMirror(radius=r_2, outwards_normal=normal_2, center=center_2)
    mirror_3 = CurvedMirror(radius=r_3, outwards_normal=normal_3, center=center_3)

    cavity = Cavity([mirror_1, mirror_2, mirror_3], set_initial_surface=set_initial_surface)

    central_line_parameters, success = cavity.find_central_line()

    initial_ray_parameters = central_line_parameters + np.array([t_ray, theta_ray, p_ray, phi_ray])
    initial_ray = cavity.ray_of_initial_parameters(initial_ray_parameters)
    ray_history = cavity.trace_ray(initial_ray)

    ax = cavity.plot(camera_center=focus_point, axis_span=axis_span, ray_list=ray_history, dim=dim, lambda_laser=lambda_laser)
    if dim == 3:
        ax.view_init(elev=elev, azim=azim)
    # else:
    #     ax.set_aspect(1)
    for ray in cavity.central_line:
        ray.plot(ax=ax, dim=dim, color='b', linewidth=0.5)


    output_location = cavity.surfaces[-1].get_parameterization(ray_history[-1].origin)
    output_direction = angles_of_unit_vector(ray_history[-1].k_vector)
    output_parameters = np.array([output_location[0], output_direction[0], output_location[1], output_direction[1]])

    ABCD_matrix_analytic = cavity.generate_ABCD_matrix_analytic()
    ABCD_matrix_numeric = cavity.generate_ABCD_matrix_numeric()

    local_mode_parameters = cavity.get_mode_parameters_on_mirrors()

    mode_parameters = cavity.get_mode_parameters(local_mode_parameters)
    list_of_spot_size_lines = cavity.generate_spot_size_lines(lambda_laser=0.001, dim=dim)

    plt.show()
